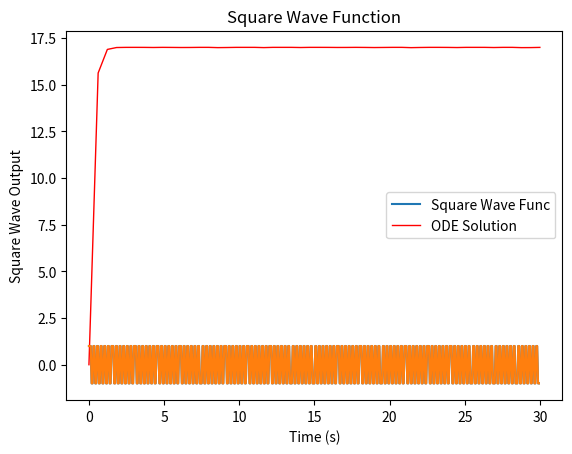

This chart was generated by the following Python code:
#ENCH 519 - Assignment 2
#Problem: Simulate the ODE: taup * d(Delta*T)/dt + Delta*T = (Tinf - T0)
#Plot response to square wave inpout wqtih f = 4 and tspan = 1.75

#IMPORTS
import numpy as np
import matplotlib.pyplot as plt
from scipy.integrate import solve_ivp
from scipy import signal

#CONSTANTS AND TIME SAMPLING ARRAY
cv = 140 #Heat capacity of Mercury in J/(kG K)
m = 0.7e-3 #Mass of Hg in the Thermometer (kg)
T0 = 293.15 #Initial temperature of the thermometer (K)
Tinf = 310.15 #Initial temperature of the water (K)
As = 0.001610066 #Surface area for a thermometer that is 10cm deep and .5cm in diameter (m^2)
h = 250.0 #Convective heat transfer coefficient between water and thermometer (W/(m^2 K))
Kp = (Tinf - T0)
taup = (m*cv)/(h*As)
t = np.linspace(0, 30, 500, endpoint=False) #input time array. 500Hz sampling over 1.75 second span

#RHS OF ODE
def f(t, y):
  dydt = (Kp*Square(t) - y) / taup
  return dydt

#SQUARE WAVE FUNCTION
def Square(t):
    #t=np.linspace(0,1.75,4,endpoint=True)
    signal.square(2*np.pi*0.002*t) #frequency = 4/s     
    return signal.square(2*np.pi*0.002*t)    

#TIME SPANS, INITIAL VALUES, AND CONSTANTS
tspan = np.linspace(0, 30)
yinit = [0]

#SOLVE ODE
sol = solve_ivp(lambda t, y: f(t, y), #recall: f is the RHS of the ODE
                [tspan[0], tspan[-1]], yinit, method='RK45', t_eval=tspan)

#Ensuring bulb temperature never goes above that of the surroundings:
for i in range(0,len(sol.t)):
 if sol.y[0][i] > (Tinf - T0):
    sol.y[0][i] = (Tinf - T0)

#PLOTTING ODE SOLUTION
plt.figure(1)
plt.title("First-order Response to a Square Wave Input")
plt.plot(t, signal.square(2*np.pi*4*t),label='Square Wave Func') 
plt.plot(sol.t,sol.y[0],'r-',linewidth=1,label='ODE Solution')
plt.xlabel('Time (s)')
plt.ylabel('Temperature change of thermometer (K)')
plt.legend(loc='best')
plt.show()

#PLOTTING SQUARE WAVE INPUT
plt.plot(t, signal.square(2*np.pi*4*t))
plt.title("Square Wave Function") 
plt.xlabel('Time (s)')
plt.ylabel('Square Wave Output')
plt.legend(loc='best')
plt.show()

                        #~#

# Alternate Technique: Transfer Function method
# Note the transfer function method automatically evaluates the 1st order ODE up to 7*tau
# num = [Kp]
# den = [taup,1]
# sys1 = (num,den)
# t1,y1 = signal.step(sys1) #step can be changed to impulse, or freqresp

# #Something extra; for making Bode plots
# w, mag, phase = signal.bode(sys1)
# plt.figure()
# plt.semilogx(w, mag) # Bode magnitude plot
# plt.xlabel('Frequency ratio')
# plt.ylabel('Amplitude ratio (dB)')
# plt.figure()
# plt.semilogx(w, phase) # Bode phase plot
# plt.xlabel('Frequency ratio')
# plt.ylabel('Phase Shift (degrees)')
# plt.show()
